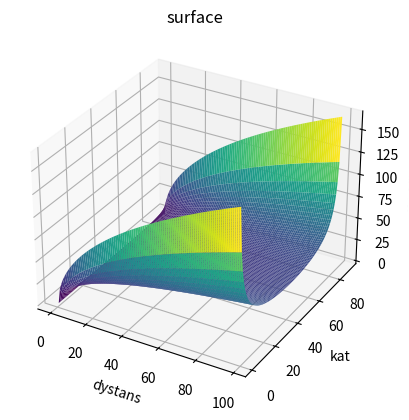

Recreate this plot in Python.
import matplotlib.pyplot as plt
import numpy as np


def v(d, a):
    return np.sqrt((d * 9.81) / np.sin(2 * np.radians(a)))


x_distance = np.arange(0, 100, 1)
x_angle = np.arange(1, 90, 1)

X, Y = np.meshgrid(x_distance, x_angle)
Z = v(X, Y)

fig = plt.figure()
ax = plt.axes(projection='3d')
ax.plot_surface(X, Y, Z, rstride=1, cstride=1,
                cmap='viridis', edgecolor='none')
ax.set_title('surface')
ax.set_xlabel('dystans')
ax.set_ylabel('kat')
ax.set_zlabel('moc rzutu')
plt.show()
